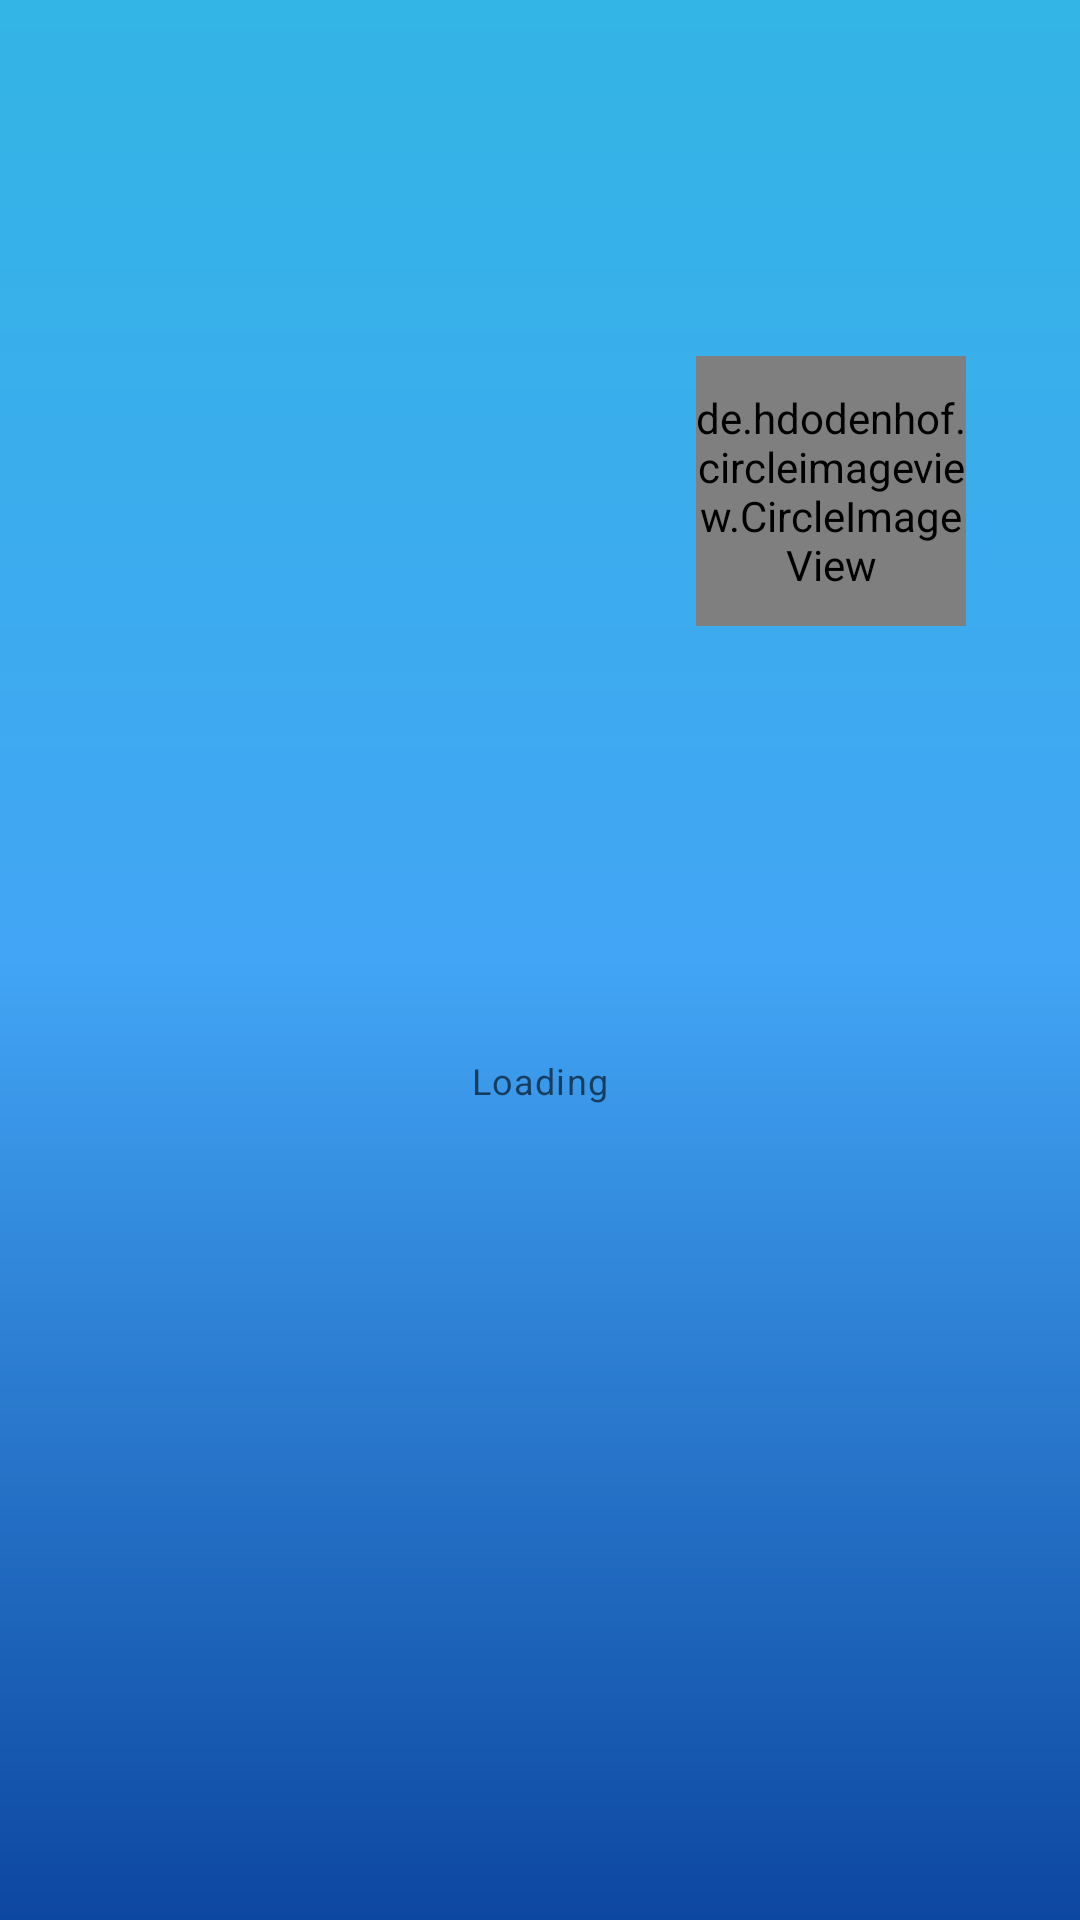

Android layout source for this screen:
<!-- AndroidManifest.xml: application theme AppTheme -->
<!-- res/layout/current_weather_fragment.xml -->
<?xml version="1.0" encoding="utf-8"?>
<androidx.constraintlayout.widget.ConstraintLayout xmlns:android="http://schemas.android.com/apk/res/android"
    xmlns:app="http://schemas.android.com/apk/res-auto"
    xmlns:tools="http://schemas.android.com/tools"
    android:layout_width="match_parent"
    android:layout_height="match_parent"
    android:background="@drawable/gradient"
    tools:context=".ui.weather.current.CurrentWeatherFragment">

    <androidx.constraintlayout.widget.Guideline
        android:id="@+id/guideline"
        android:layout_width="wrap_content"
        android:layout_height="wrap_content"
        android:orientation="vertical"
        app:layout_constraintGuide_percent="0.5" />

    <androidx.constraintlayout.widget.Group
        android:id="@+id/group_loading"
        android:layout_width="wrap_content"
        android:layout_height="wrap_content"
        android:layout_marginEnd="8dp"
        app:constraint_referenced_ids="progressBar_loading, textView_loading"
        app:layout_constraintEnd_toEndOf="parent"
        app:layout_constraintTop_toTopOf="parent" />

    <ProgressBar
        android:id="@+id/progressBar_loading"
        android:layout_width="wrap_content"
        android:layout_height="wrap_content"
        android:layout_marginStart="8dp"
        android:layout_marginTop="8dp"
        android:layout_marginEnd="8dp"
        android:layout_marginBottom="8dp"
        android:indeterminate="true"
        app:layout_constraintBottom_toBottomOf="parent"
        app:layout_constraintEnd_toEndOf="parent"
        app:layout_constraintStart_toStartOf="parent"
        app:layout_constraintTop_toTopOf="parent" />

    <TextView
        android:id="@+id/textView_loading"
        android:layout_width="wrap_content"
        android:layout_height="wrap_content"
        android:layout_marginStart="8dp"
        android:layout_marginTop="8dp"
        android:layout_marginEnd="8dp"
        android:layout_marginBottom="8dp"
        android:text="@string/loading"
        android:textAppearance="@style/TextAppearance.MaterialComponents.Caption"
        app:layout_constraintBottom_toBottomOf="parent"
        app:layout_constraintEnd_toEndOf="parent"
        app:layout_constraintStart_toStartOf="parent"
        app:layout_constraintTop_toBottomOf="@+id/progressBar_loading"
        app:layout_constraintVertical_bias="0.0" />

    <TextView
        android:id="@+id/textView_condition"
        android:layout_width="wrap_content"
        android:layout_height="wrap_content"
        android:layout_marginStart="8dp"
        android:layout_marginTop="8dp"
        android:layout_marginEnd="8dp"
        android:layout_marginBottom="8dp"
        android:textAppearance="@style/TextAppearance.MaterialComponents.Headline4"
        app:layout_constraintBottom_toBottomOf="parent"
        app:layout_constraintEnd_toEndOf="parent"
        app:layout_constraintHorizontal_bias="0.043"
        app:layout_constraintStart_toStartOf="parent"
        app:layout_constraintTop_toTopOf="parent"
        app:layout_constraintVertical_bias="0.017"
        tools:text="Patchy rain possible" />

    <de.hdodenhof.circleimageview.CircleImageView xmlns:app="http://schemas.android.com/apk/res-auto"
        android:id="@+id/imageView_condition_icon_future"
        android:layout_width="0dp"
        android:layout_height="0dp"
        android:layout_marginStart="8dp"
        android:layout_marginTop="8dp"
        android:layout_marginEnd="8dp"
        android:layout_marginBottom="8dp"
        app:layout_constraintBottom_toBottomOf="parent"
        app:layout_constraintDimensionRatio="1:1"
        app:layout_constraintEnd_toEndOf="parent"
        app:layout_constraintHorizontal_bias="0.593"
        app:layout_constraintStart_toStartOf="@+id/guideline"
        app:layout_constraintTop_toTopOf="parent"
        app:layout_constraintVertical_bias="0.207"
        app:layout_constraintWidth_percent="0.25"
        app:civ_border_color="#FF000000"

        tools:src="@drawable/ic_weather_sunny"
        tools:tint="#f9a920" />

    <TextView
        android:id="@+id/textView_temperature"
        android:layout_width="wrap_content"
        android:layout_height="wrap_content"
        android:layout_marginStart="8dp"
        android:layout_marginEnd="8dp"
        android:layout_marginBottom="8dp"
        android:textAppearance="@style/TextAppearance.MaterialComponents.Headline2"
        app:layout_constraintBottom_toBottomOf="@+id/imageView_condition_icon_future"
        app:layout_constraintEnd_toStartOf="@+id/guideline"
        app:layout_constraintHorizontal_bias="0.0"
        app:layout_constraintStart_toStartOf="parent"
        app:layout_constraintTop_toTopOf="@+id/imageView_condition_icon_future"
        app:layout_constraintVertical_bias="1.0"
        tools:text="25.0°C" />

    <TextView
        android:id="@+id/textView_min_max_temperature_current"
        android:layout_width="wrap_content"
        android:layout_height="wrap_content"
        android:layout_marginTop="0dp"
        android:layout_marginBottom="468dp"
        android:textAppearance="@style/TextAppearance.MaterialComponents.Body1"
        app:layout_constraintBottom_toBottomOf="parent"
        app:layout_constraintEnd_toEndOf="@+id/textView_temperature"
        app:layout_constraintHorizontal_bias="0.0"
        app:layout_constraintStart_toStartOf="@+id/textView_temperature"
        app:layout_constraintTop_toBottomOf="@+id/textView_temperature"
        app:layout_constraintVertical_bias="0.0"
        tools:text="Min: 24.2°C, Max: 25.5°C" />

    <TextView
        android:id="@+id/textView_feels_like_temperature"
        android:layout_width="wrap_content"
        android:layout_height="wrap_content"
        android:layout_marginBottom="0dp"
        android:textAppearance="@style/TextAppearance.MaterialComponents.Body1"
        app:layout_constraintBottom_toBottomOf="parent"
        app:layout_constraintEnd_toEndOf="@+id/textView_temperature"
        app:layout_constraintHorizontal_bias="0.0"
        app:layout_constraintStart_toStartOf="@+id/textView_temperature"
        app:layout_constraintTop_toBottomOf="@+id/textView_min_max_temperature_current"
        app:layout_constraintVertical_bias="0.0"
        tools:text="Feels like 20.4°C" />

    <TextView
        android:id="@+id/textView_wind"
        android:layout_width="wrap_content"
        android:layout_height="wrap_content"
        android:layout_marginStart="8dp"
        android:layout_marginTop="8dp"
        android:layout_marginEnd="8dp"
        android:layout_marginBottom="8dp"
        android:textAppearance="@style/TextAppearance.MaterialComponents.Headline6"
        app:layout_constraintBottom_toBottomOf="parent"
        app:layout_constraintEnd_toEndOf="parent"
        app:layout_constraintHorizontal_bias="0.0"
        app:layout_constraintStart_toStartOf="parent"
        app:layout_constraintTop_toTopOf="parent"
        app:layout_constraintVertical_bias="0.55"
        tools:text="Wind: SE, 5.3 m/s" />

    <TextView
        android:id="@+id/textView_sunrise"
        android:layout_width="wrap_content"
        android:layout_height="wrap_content"
        android:layout_marginStart="8dp"
        android:layout_marginTop="8dp"
        android:layout_marginEnd="8dp"
        android:layout_marginBottom="8dp"
        android:textAppearance="@style/TextAppearance.MaterialComponents.Headline6"
        app:layout_constraintBottom_toBottomOf="parent"
        app:layout_constraintEnd_toEndOf="parent"
        app:layout_constraintHorizontal_bias="0.007"
        app:layout_constraintStart_toStartOf="parent"
        app:layout_constraintTop_toBottomOf="@+id/textView_visibility"
        app:layout_constraintVertical_bias="0.0"
        tools:text="Sunrise: 3:11m" />

    <TextView
        android:id="@+id/textView_visibility"
        android:layout_width="wrap_content"
        android:layout_height="wrap_content"
        android:layout_marginStart="8dp"
        android:layout_marginTop="8dp"
        android:layout_marginEnd="8dp"
        android:layout_marginBottom="8dp"
        android:textAppearance="@style/TextAppearance.MaterialComponents.Headline6"
        app:layout_constraintBottom_toBottomOf="parent"
        app:layout_constraintEnd_toEndOf="parent"
        app:layout_constraintHorizontal_bias="0.008"
        app:layout_constraintStart_toStartOf="parent"
        app:layout_constraintTop_toBottomOf="@+id/textView_precipitation"
        app:layout_constraintVertical_bias="0.0"
        tools:text="Visibility: 20 km" />

    <TextView
        android:id="@+id/textView_sunset"
        android:layout_width="wrap_content"
        android:layout_height="wrap_content"
        android:layout_marginStart="8dp"
        android:layout_marginTop="8dp"
        android:layout_marginEnd="8dp"
        android:layout_marginBottom="8dp"
        android:textAppearance="@style/TextAppearance.MaterialComponents.Headline6"
        app:layout_constraintBottom_toBottomOf="parent"
        app:layout_constraintEnd_toEndOf="parent"
        app:layout_constraintHorizontal_bias="0.008"
        app:layout_constraintStart_toStartOf="parent"
        app:layout_constraintTop_toBottomOf="@+id/textView_sunrise"
        app:layout_constraintVertical_bias="0.0"
        tools:text="Sunset: 22:11m" />

    <TextView
        android:id="@+id/textView_precipitation"
        android:layout_width="wrap_content"
        android:layout_height="wrap_content"
        android:layout_marginStart="8dp"
        android:layout_marginTop="8dp"
        android:layout_marginEnd="8dp"
        android:layout_marginBottom="8dp"
        android:textAppearance="@style/TextAppearance.MaterialComponents.Headline6"
        app:layout_constraintBottom_toBottomOf="parent"
        app:layout_constraintEnd_toEndOf="parent"
        app:layout_constraintHorizontal_bias="0.0"
        app:layout_constraintStart_toStartOf="parent"
        app:layout_constraintTop_toBottomOf="@+id/textView_wind"
        app:layout_constraintVertical_bias="0.0"
        tools:text="Precipitation: 5 mm" />

</androidx.constraintlayout.widget.ConstraintLayout>
<!-- resources referenced by this layout -->
<resources>
  <!-- drawable gradient (drawable) -->
  <?xml version="1.0" encoding="utf-8"?>
  <shape xmlns:android="http://schemas.android.com/apk/res/android">
  
      <gradient
          android:angle="270"
          android:centerColor="#42A5F5"
          android:endColor="#0D47A1"
          android:startColor="@android:color/holo_blue_light" />
  </shape>
  <!-- drawable ic_weather_sunny (drawable) -->
  <vector xmlns:android="http://schemas.android.com/apk/res/android"
      android:width="24dp"
      android:height="24dp"
      android:viewportWidth="24"
      android:viewportHeight="24">
      <path
          android:fillColor="#FF000000"
          android:pathData="M12,7A5,5 0,0 1,17 12A5,5 0,0 1,12 17A5,5 0,0 1,7 12A5,5 0,0 1,12 7M12,9A3,3 0,0 0,9 12A3,3 0,0 0,12 15A3,3 0,0 0,15 12A3,3 0,0 0,12 9M12,2L14.39,5.42C13.65,5.15 12.84,5 12,5C11.16,5 10.35,5.15 9.61,5.42L12,2M3.34,7L7.5,6.65C6.9,7.16 6.36,7.78 5.94,8.5C5.5,9.24 5.25,10 5.11,10.79L3.34,7M3.36,17L5.12,13.23C5.26,14 5.53,14.78 5.95,15.5C6.37,16.24 6.91,16.86 7.5,17.37L3.36,17M20.65,7L18.88,10.79C18.74,10 18.47,9.23 18.05,8.5C17.63,7.78 17.1,7.15 16.5,6.64L20.65,7M20.64,17L16.5,17.36C17.09,16.85 17.62,16.22 18.04,15.5C18.46,14.77 18.73,14 18.87,13.21L20.64,17M12,22L9.59,18.56C10.33,18.83 11.14,19 12,19C12.82,19 13.63,18.83 14.37,18.56L12,22Z" />
  </vector>
  <string name="loading">Loading</string>
  <style name="AppTheme" parent="Theme.MaterialComponents.Light.DarkActionBar">
          
          <item name="colorPrimary">@android:color/holo_blue_light</item>
          <item name="colorPrimaryDark">@android:color/holo_blue_dark</item>
          <item name="colorAccent">@color/colorAccent</item>
          <item name="android:textColorPrimary">@android:color/white</item>
  
          
          <item name="windowActionBar">false</item>
          <item name="windowNoTitle">true</item>
          <item name="preferenceTheme">
              @style/PreferenceThemeOverlay
          </item>
          <item name="alertDialogTheme">@style/AppAlertDialog</item>
      </style>
  <style name="AppAlertDialog" parent="Theme.MaterialComponents.Dialog.Alert">
          <item name="android:textColorPrimary">@android:color/holo_orange_dark</item>
          <item name="android:textColorSecondary">@android:color/holo_blue_dark</item>
          <item name="android:textColor">@android:color/holo_blue_light</item>
          <item name="colorAccent">@color/colorAccent</item>
          <item name="colorPrimary">@android:color/holo_blue_light</item>
  
      </style>
  <!-- not gathered from this repository: default colours our renderer supplied (Android Studio template values) -->
  <color name="colorAccent">#FF03DAC5</color>
</resources>
